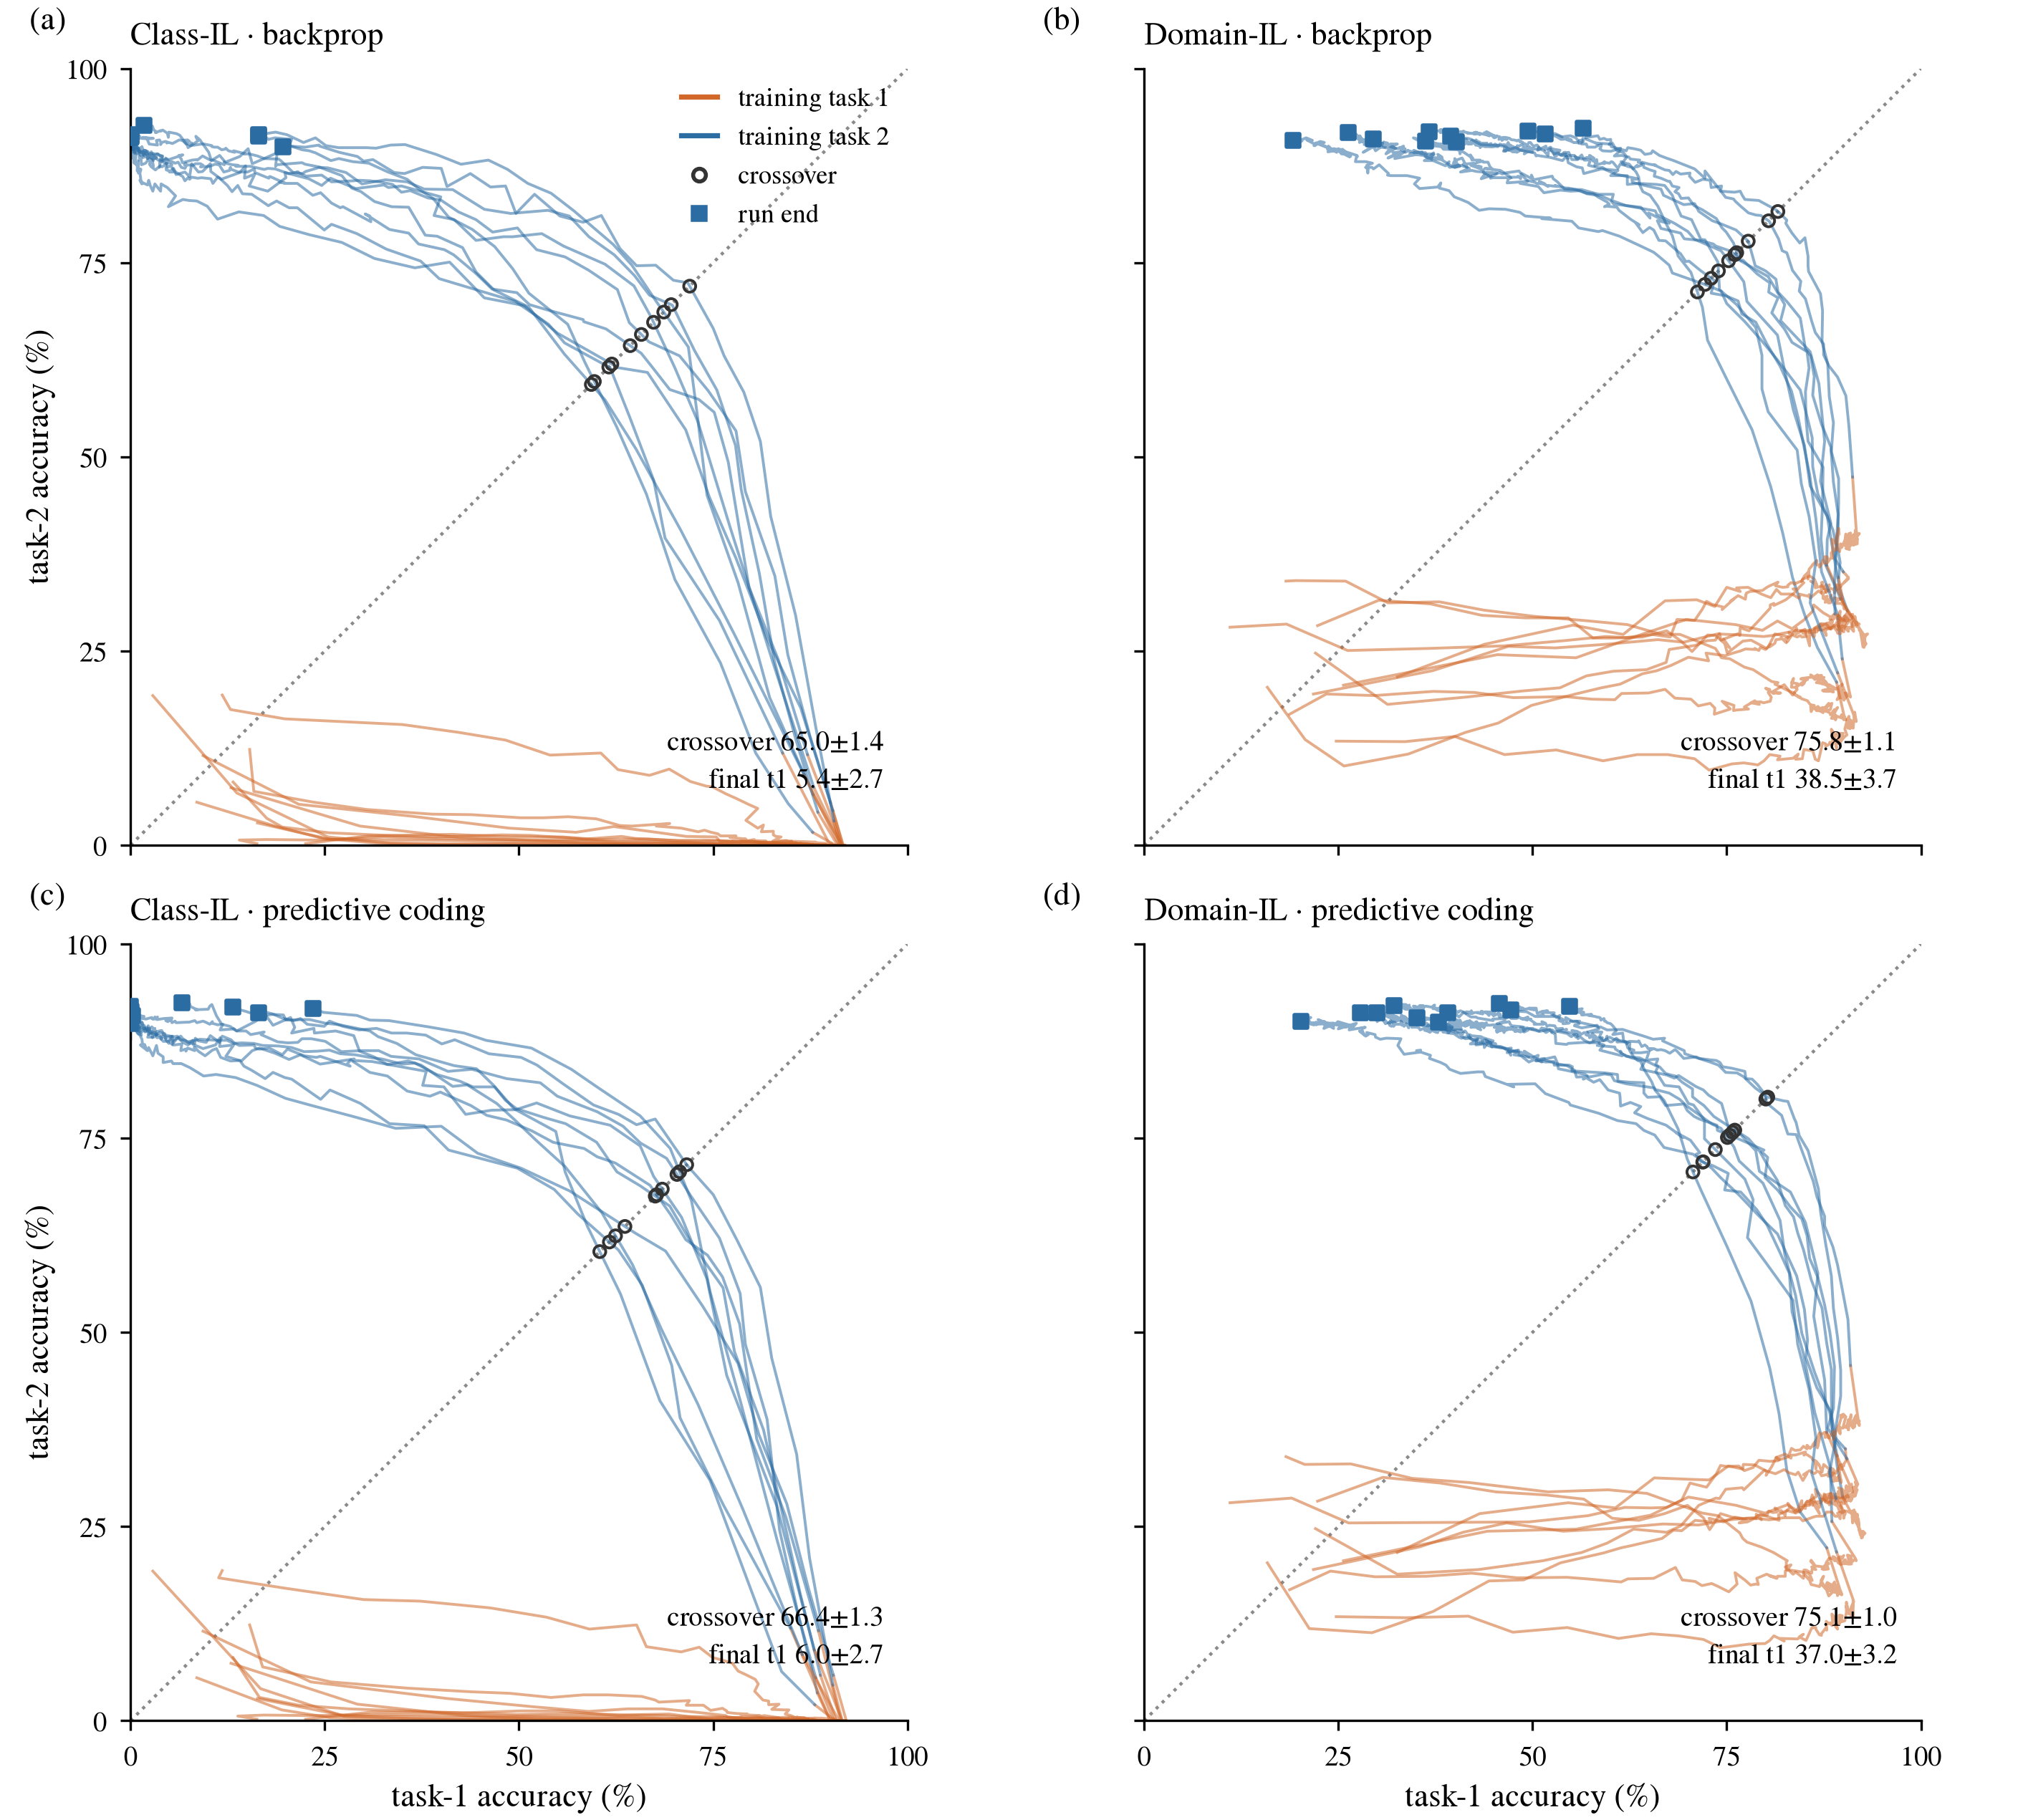

Source code (Python):
"""Do the two scenarios forget in different SHAPES, and does the learning rule change that shape?

900-series PLOT SCRIPT. Loads saved arrays, trains nothing.

MODE B -- one file, four panels, ONE LaTeX caption, panels lettered by style.panel_label. This
figure earns shared axes because its claim is a statement ABOUT the axes: columns differ and rows
do not. Four separately-scaled files could not make that claim, since the reader would have to
trust that four y-limits were matched by hand.

THE FIGURE IS A PHASE PLOT: x = task-1 accuracy, y = task-2 accuracy, time removed. Accuracy
against step answers "how much was lost"; this answers "along what path", which is the question a
shape claim needs. The trajectory runs right along the bottom while task 1 trains, then turns and
climbs while task 2 trains, and the CHARACTER of that turn is what separates the scenarios:

    Class-IL    the turn is square. Task-2 accuracy rises while task-1 accuracy falls to the left
                wall, so the path exits through the top-LEFT corner -- one task is traded for the
                other almost completely.
    Domain-IL   the turn is rounded and stops short. The path ends in the upper-middle, both
                tasks partly held.

WHAT IS COMPARED, AND WHAT IS NOT. Rows are the learning rule; columns are the scenario. If the
rule mattered as much as the scenario, rows would differ as much as columns do. They do not, and
that asymmetry is the whole point of the figure -- it is the visual form of the paired numbers
912 reports, and it is the evidence for splitting the mechanism investigation by scenario rather
than by rule.

NO MEAN LINE. Matched-competence stopping ends each seed at a different absolute step, so a
step-aligned mean is computed over a shrinking sample in its tail and reports a trajectory no
individual run took. The ten seeds are drawn individually and the two SCALARS that summarise them
(crossover height, final task-1) are printed in the panel with their SEM.

PROVENANCE
    310  backprop, seeds 10-19, config_300.yaml, 90% matched competence, lr 0.01
    332  pc,       seeds 10-19, config_300.yaml, 90% matched competence, lr 0.02, dt 0.4
Paired seed-for-seed: at a given seed both rules see the same class split and the same init.
CAVEAT, and it must stay in the caption: the backprop arm ran at lr 0.01 and the PC arm at 0.02,
the established per-rule defaults. 314 re-ran backprop at 0.02 and found no difference (all
p > 0.34), which is why the pairing is allowed to stand; config_800.yaml adopts 0.02 for both, so
repointing this script at 816 later is a two-line edit.

UNITS TRAP: in these arrays `t1`/`t2` are FRACTIONS (0-1) while `crossovers`/`finals` are already
PERCENT. The curves are scaled here; the scalars are not.
"""
import sys
from pathlib import Path

ROOT = Path(__file__).resolve().parents[1]
sys.path.insert(0, str(ROOT))

import numpy as np
import matplotlib.pyplot as plt

from src.protocol import figure_path
from src.metrics import sem
from src import style

# ---------------------------------------------------------------- sources
EXP = ROOT / "experiments"
SOURCE = {
    ("backprop", "class_il"):  EXP / "310_forgetting_by_scenario_class_il.npz",
    ("backprop", "domain_il"): EXP / "310_forgetting_by_scenario_domain_il.npz",
    ("pc", "class_il"):        EXP / "332_pc_forgetting_by_scenario_class_il.npz",
    ("pc", "domain_il"):       EXP / "332_pc_forgetting_by_scenario_domain_il.npz",
}
RULES = ["backprop", "pc"]              # rows
SCENARIOS = ["class_il", "domain_il"]   # columns
LABEL = {"backprop": "backprop", "pc": "predictive coding",
         "class_il": "Class-IL", "domain_il": "Domain-IL"}

style.apply()


def panel(ax, path, letter, title):
    d = np.load(path, allow_pickle=True)
    # Trajectories are fractions; the saved scalars are percent. Scale one, not the other.
    for i in range(len(d["steps"])):
        s = np.asarray(d["steps"][i])
        x = np.asarray(d["t1"][i], dtype=float) * 100.0
        y = np.asarray(d["t2"][i], dtype=float) * 100.0
        sw = int(d["switch0"][i])
        # Split on the switch. The +1 overlaps one point so the two coloured segments join
        # rather than leaving a gap at the corner, which is exactly where the shape is read.
        k = int(np.searchsorted(s, sw, side="right"))
        ax.plot(x[:k + 1], y[:k + 1], color=style.TASK[0], lw=0.7, alpha=0.55)
        ax.plot(x[k:], y[k:], color=style.TASK[1], lw=0.7, alpha=0.55)

    lo, hi = 0.0, 100.0
    ax.plot([lo, hi], [lo, hi], ls=":", lw=0.8, color=style.NEUTRAL, zorder=1)

    cx, fin = np.asarray(d["crossovers"], float), np.asarray(d["finals"], float)
    # Each seed's crossing sits ON the diagonal at its crossover height, by definition of the
    # metric -- it is drawn there rather than searched for in the curve, so the marker and the
    # number 912 reports cannot disagree.
    ok = np.isfinite(cx)
    ax.scatter(cx[ok], cx[ok], s=9, facecolor="none", edgecolor=style.ZERO_LINE, lw=0.7, zorder=4)
    ends = np.array([[np.asarray(d["t1"][i], float)[-1] * 100.0,
                      np.asarray(d["t2"][i], float)[-1] * 100.0]
                     for i in range(len(d["steps"]))])
    ax.scatter(ends[:, 0], ends[:, 1], s=11, marker="s", color=style.TASK[1], zorder=5)

    mc, sc_ = sem(cx)
    mf, sf = sem(fin)
    ax.text(0.97, 0.06,
            f"crossover {mc:.1f}$\\pm${sc_:.1f}\nfinal t1 {mf:.1f}$\\pm${sf:.1f}",
            transform=ax.transAxes, ha="right", va="bottom", fontsize=7, linespacing=1.35)
    if not ok.all():
        ax.text(0.97, 0.94, f"censored {int((~ok).sum())}/{ok.size}", transform=ax.transAxes,
                ha="right", va="top", fontsize=6.5, color=style.CAPPED)

    ax.set_xlim(lo, hi)
    ax.set_ylim(lo, hi)
    ax.set_aspect("equal")
    ax.set_xticks([0, 25, 50, 75, 100])
    ax.set_yticks([0, 25, 50, 75, 100])
    ax.set_title(title)
    style.panel_label(ax, letter, dx=-0.13)


if __name__ == "__main__":
    w = style.WIDTH["page"] / 2.0          # two panels across a figure* -- 3.53 in each
    # `aspect="equal"` fixes the AXES aspect, not the panel's, so the figure height cannot be
    # w * ratio the way a normal panel's is: constrained layout shrinks the axes to whatever
    # square fits and pads the rest. 0.90 is the measured height at which the padding closes
    # without clipping the titles -- raise it and dead space returns.
    fig, axes = plt.subplots(2, 2, figsize=(2 * w, 2 * w * 0.90), sharex=True, sharey=True)
    for r, rule in enumerate(RULES):
        for c, scenario in enumerate(SCENARIOS):
            panel(axes[r][c], SOURCE[(rule, scenario)], "abcd"[r * 2 + c],
                  f"{LABEL[scenario]} · {LABEL[rule]}")
    for c in range(2):
        axes[1][c].set_xlabel("task-1 accuracy (%)")
    for r in range(2):
        axes[r][0].set_ylabel("task-2 accuracy (%)")

    handles = [plt.Line2D([], [], color=style.TASK[0], lw=1.3),
               plt.Line2D([], [], color=style.TASK[1], lw=1.3),
               plt.Line2D([], [], ls="none", marker="o", mfc="none",
                          mec=style.ZERO_LINE, ms=3.2),
               plt.Line2D([], [], ls="none", marker="s", color=style.TASK[1], ms=3.2)]
    axes[0][0].legend(handles, ["training task 1", "training task 2", "crossover", "run end"],
                      loc="upper right", fontsize=6.5, handlelength=1.4, borderpad=0.2)

    out = figure_path(__file__)
    fig.savefig(out)
    print(f"saved {out}")
    for rule in RULES:
        for scenario in SCENARIOS:
            d = np.load(SOURCE[(rule, scenario)], allow_pickle=True)
            mc, sc_ = sem(np.asarray(d["crossovers"], float))
            mf, sf = sem(np.asarray(d["finals"], float))
            print(f"  {LABEL[scenario]:10s} {rule:9s}  crossover {mc:5.2f}+-{sc_:.2f}"
                  f"   final t1 {mf:5.2f}+-{sf:.2f}")
